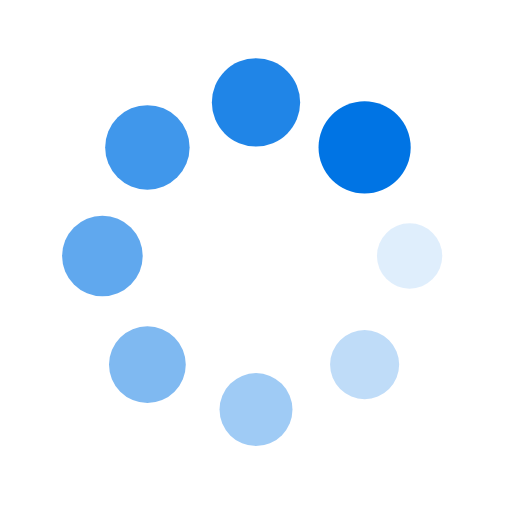
t = 0.00 s
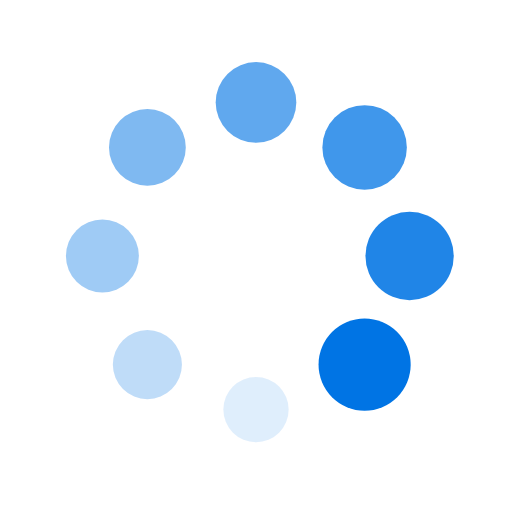
t = 0.25 s
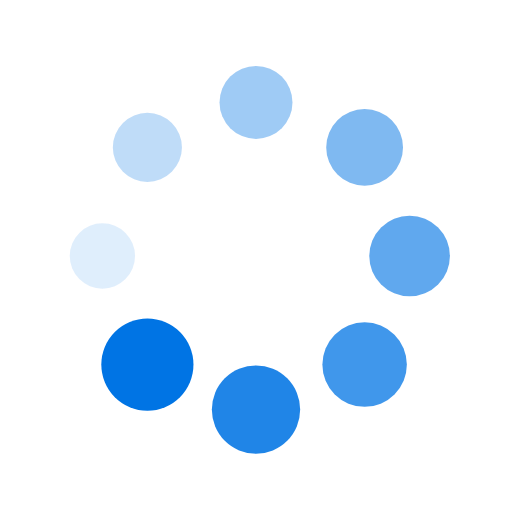
t = 0.50 s
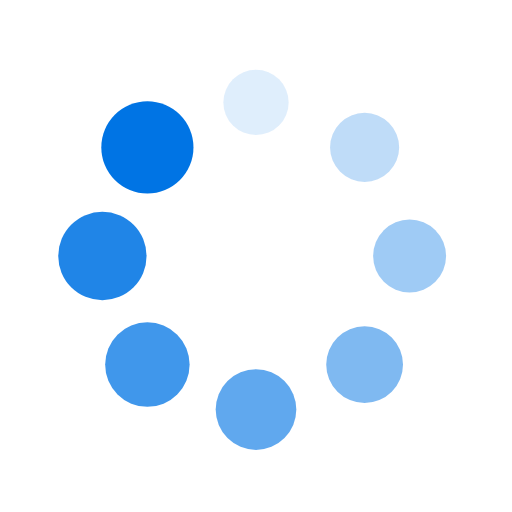
t = 0.75 s

The animated SVG that drew these frames (rendered in a browser with its animation timeline set to each time). Animation: 16 SMIL elements (animate=8,animateTransform=8); one cycle of 1.00 s, repeats indefinitely.

<?xml version="1.0" encoding="utf-8"?>
<svg xmlns="http://www.w3.org/2000/svg" xmlns:xlink="http://www.w3.org/1999/xlink" style="margin: auto; background: none; display: block; shape-rendering: auto;" width="200px" height="200px" viewBox="0 0 100 100" preserveAspectRatio="xMidYMid">
<g transform="translate(80,50)">
<g transform="rotate(0)">
<circle cx="0" cy="0" r="6" fill="#0074e4" fill-opacity="1">
  <animateTransform attributeName="transform" type="scale" begin="-0.875s" values="1.5 1.5;1 1" keyTimes="0;1" dur="1s" repeatCount="indefinite"></animateTransform>
  <animate attributeName="fill-opacity" keyTimes="0;1" dur="1s" repeatCount="indefinite" values="1;0" begin="-0.875s"></animate>
</circle>
</g>
</g><g transform="translate(71.21320343559643,71.21320343559643)">
<g transform="rotate(45)">
<circle cx="0" cy="0" r="6" fill="#0074e4" fill-opacity="0.875">
  <animateTransform attributeName="transform" type="scale" begin="-0.75s" values="1.5 1.5;1 1" keyTimes="0;1" dur="1s" repeatCount="indefinite"></animateTransform>
  <animate attributeName="fill-opacity" keyTimes="0;1" dur="1s" repeatCount="indefinite" values="1;0" begin="-0.75s"></animate>
</circle>
</g>
</g><g transform="translate(50,80)">
<g transform="rotate(90)">
<circle cx="0" cy="0" r="6" fill="#0074e4" fill-opacity="0.75">
  <animateTransform attributeName="transform" type="scale" begin="-0.625s" values="1.5 1.5;1 1" keyTimes="0;1" dur="1s" repeatCount="indefinite"></animateTransform>
  <animate attributeName="fill-opacity" keyTimes="0;1" dur="1s" repeatCount="indefinite" values="1;0" begin="-0.625s"></animate>
</circle>
</g>
</g><g transform="translate(28.786796564403577,71.21320343559643)">
<g transform="rotate(135)">
<circle cx="0" cy="0" r="6" fill="#0074e4" fill-opacity="0.625">
  <animateTransform attributeName="transform" type="scale" begin="-0.5s" values="1.5 1.5;1 1" keyTimes="0;1" dur="1s" repeatCount="indefinite"></animateTransform>
  <animate attributeName="fill-opacity" keyTimes="0;1" dur="1s" repeatCount="indefinite" values="1;0" begin="-0.5s"></animate>
</circle>
</g>
</g><g transform="translate(20,50.00000000000001)">
<g transform="rotate(180)">
<circle cx="0" cy="0" r="6" fill="#0074e4" fill-opacity="0.5">
  <animateTransform attributeName="transform" type="scale" begin="-0.375s" values="1.5 1.5;1 1" keyTimes="0;1" dur="1s" repeatCount="indefinite"></animateTransform>
  <animate attributeName="fill-opacity" keyTimes="0;1" dur="1s" repeatCount="indefinite" values="1;0" begin="-0.375s"></animate>
</circle>
</g>
</g><g transform="translate(28.78679656440357,28.786796564403577)">
<g transform="rotate(225)">
<circle cx="0" cy="0" r="6" fill="#0074e4" fill-opacity="0.375">
  <animateTransform attributeName="transform" type="scale" begin="-0.25s" values="1.5 1.5;1 1" keyTimes="0;1" dur="1s" repeatCount="indefinite"></animateTransform>
  <animate attributeName="fill-opacity" keyTimes="0;1" dur="1s" repeatCount="indefinite" values="1;0" begin="-0.25s"></animate>
</circle>
</g>
</g><g transform="translate(49.99999999999999,20)">
<g transform="rotate(270)">
<circle cx="0" cy="0" r="6" fill="#0074e4" fill-opacity="0.25">
  <animateTransform attributeName="transform" type="scale" begin="-0.125s" values="1.5 1.5;1 1" keyTimes="0;1" dur="1s" repeatCount="indefinite"></animateTransform>
  <animate attributeName="fill-opacity" keyTimes="0;1" dur="1s" repeatCount="indefinite" values="1;0" begin="-0.125s"></animate>
</circle>
</g>
</g><g transform="translate(71.21320343559643,28.78679656440357)">
<g transform="rotate(315)">
<circle cx="0" cy="0" r="6" fill="#0074e4" fill-opacity="0.125">
  <animateTransform attributeName="transform" type="scale" begin="0s" values="1.5 1.5;1 1" keyTimes="0;1" dur="1s" repeatCount="indefinite"></animateTransform>
  <animate attributeName="fill-opacity" keyTimes="0;1" dur="1s" repeatCount="indefinite" values="1;0" begin="0s"></animate>
</circle>
</g>
</g>
<!-- [ldio] generated by https://loading.io/ --></svg>